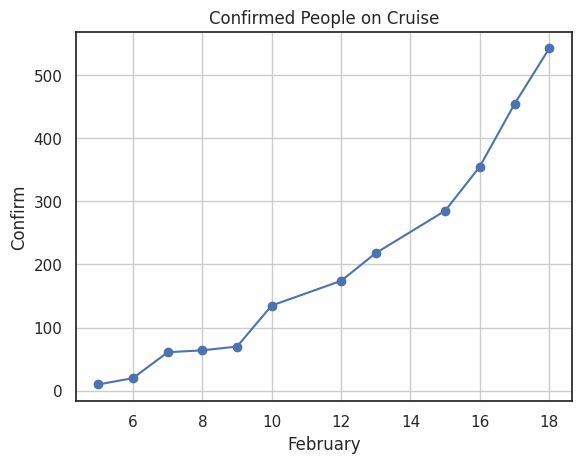

Write the Python code that produced this figure. (Note: this script raises an exception after producing the figure.)
import matplotlib
matplotlib.use('Agg')
import matplotlib.pyplot as plt
import seaborn as sns
import numpy as np
import sys
import os
sns.set()
sns.set_style('white')

time = [5, 6, 7, 8, 9, 10, 12, 13, 15, 16, 17, 18]
examine = [31, 102, 273, 273, 330, 1723, 1723, 1723, 1723, 1723, 1723, 2404]
confirm = [10, 20, 61, 64, 70, 135, 174, 218, 285, 355, 454, 542]

time = np.array(time)
examine = np.array(examine)
confirm = np.array(confirm)
rate = confirm * 1.0 / examine * 100

#plt.xscale('log')
#plt.yscale('log')
#plt.xticks(fontsize=14)
#plt.yticks(fontsize=14)
#plt.ticklabel_format(style='sci', axis='x', scilimits=(0,0))
#plt.set_xticks([0, 20000, 40000, 60000, 80000])
#plt.yticks(fontsize=14)
plt.plot(time, confirm, 'o-')
plt.xlabel('February')
plt.ylabel('Confirm')
plt.title('Confirmed People on Cruise')
plt.grid()
plt.savefig('figs/cruise_confirm.png')
plt.cla()

plt.plot(time, rate, 'o-')
plt.xlabel('February')
plt.ylabel('Rate')
plt.title('Confirmed Rate on Cruise')
plt.grid()
plt.savefig('figs/cruise_rate.png')
plt.cla()
#plt.plot(ourx, oury, 'b', label='SCM', linewidth=2.5)
#plt.plot(bs, bn, 'k', label='Poisson', linewidth=2.5)
#plt.xlabel(u'Days', fontsize=14)
#plt.ylabel(u'PDF', fontsize=14)
#plt.title('PDF on a log scale', fontsize=25)
#plt.legend(fontsize=20);
#plt.savefig('pdf_loglog.eps')
#plt.cla()